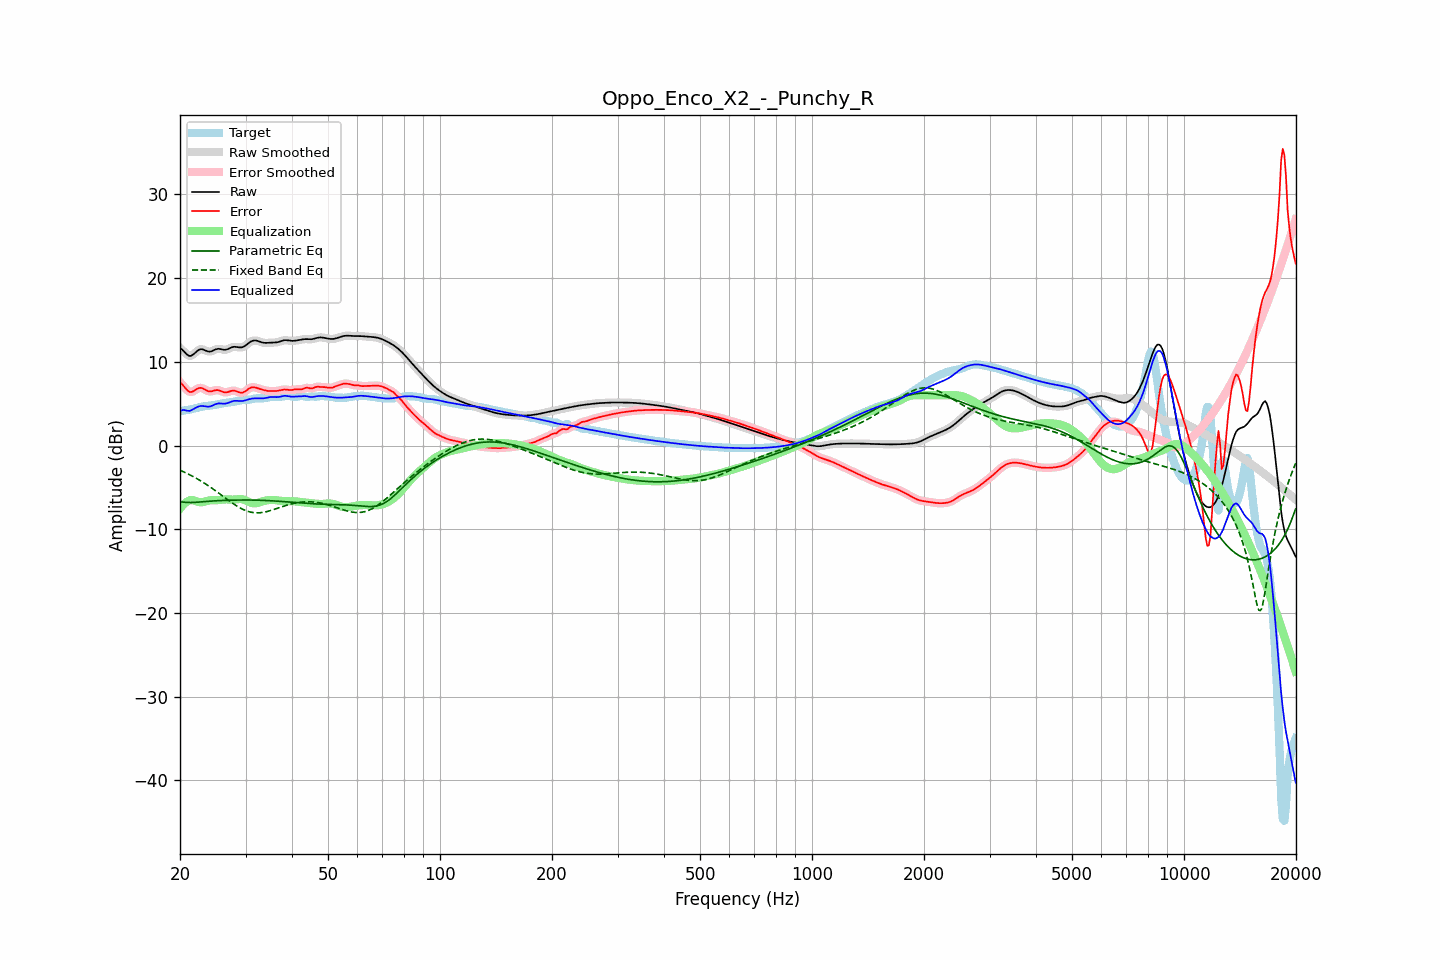

The data file committed next to this chart (first rows):
frequency, raw, error, smoothed, error_smoothed, equalization, parametric_eq, fixed_band_eq, equalized_raw, equalized_smoothed, target
20.00, 11.65, 7.55, 11.68, 7.58, -7.55, -6.69, -2.96, 4.10, 4.13, 4.10
20.20, 11.51, 7.38, 11.49, 7.36, -7.31, -6.72, -3.04, 4.21, 4.18, 4.13
20.40, 11.34, 7.17, 11.30, 7.14, -7.09, -6.76, -3.12, 4.25, 4.21, 4.17
20.61, 11.13, 6.93, 11.13, 6.93, -6.91, -6.78, -3.21, 4.22, 4.22, 4.20
20.81, 10.93, 6.70, 10.93, 6.71, -6.76, -6.80, -3.30, 4.17, 4.18, 4.23
21.02, 10.78, 6.52, 10.78, 6.52, -6.64, -6.81, -3.39, 4.14, 4.14, 4.26
21.23, 10.69, 6.39, 10.71, 6.41, -6.56, -6.82, -3.49, 4.13, 4.16, 4.29
21.44, 10.72, 6.39, 10.73, 6.40, -6.50, -6.81, -3.59, 4.22, 4.23, 4.34
21.66, 10.85, 6.47, 10.84, 6.46, -6.53, -6.80, -3.69, 4.32, 4.31, 4.38
21.87, 11.00, 6.57, 11.00, 6.57, -6.58, -6.79, -3.79, 4.42, 4.42, 4.43
22.09, 11.18, 6.70, 11.18, 6.70, -6.65, -6.78, -3.90, 4.53, 4.53, 4.48
22.31, 11.34, 6.81, 11.34, 6.80, -6.72, -6.76, -4.01, 4.62, 4.61, 4.53
22.54, 11.46, 6.88, 11.45, 6.87, -6.77, -6.75, -4.12, 4.69, 4.68, 4.58
22.76, 11.51, 6.89, 11.50, 6.88, -6.78, -6.73, -4.24, 4.73, 4.72, 4.62
22.99, 11.49, 6.84, 11.48, 6.83, -6.76, -6.72, -4.35, 4.73, 4.72, 4.65
23.22, 11.42, 6.74, 11.42, 6.74, -6.72, -6.70, -4.48, 4.70, 4.70, 4.68
23.45, 11.33, 6.63, 11.34, 6.63, -6.66, -6.68, -4.60, 4.67, 4.67, 4.71
23.69, 11.26, 6.53, 11.26, 6.53, -6.61, -6.67, -4.73, 4.65, 4.65, 4.73
23.92, 11.22, 6.47, 11.22, 6.47, -6.57, -6.66, -4.85, 4.65, 4.66, 4.75
24.16, 11.23, 6.46, 11.24, 6.46, -6.54, -6.64, -4.99, 4.69, 4.70, 4.77
24.40, 11.29, 6.49, 11.30, 6.50, -6.53, -6.63, -5.12, 4.76, 4.76, 4.80
24.65, 11.38, 6.55, 11.38, 6.55, -6.53, -6.62, -5.26, 4.85, 4.84, 4.83
24.89, 11.47, 6.60, 11.46, 6.60, -6.54, -6.61, -5.39, 4.93, 4.93, 4.87
25.14, 11.52, 6.62, 11.52, 6.62, -6.54, -6.60, -5.53, 4.99, 4.99, 4.90
25.39, 11.56, 6.61, 11.54, 6.60, -6.52, -6.59, -5.67, 5.03, 5.02, 4.94
25.65, 11.53, 6.54, 11.53, 6.54, -6.50, -6.58, -5.82, 5.02, 5.02, 4.99
25.91, 11.49, 6.47, 11.49, 6.46, -6.48, -6.57, -5.96, 5.01, 5.01, 5.02
26.16, 11.44, 6.39, 11.45, 6.39, -6.45, -6.56, -6.10, 4.99, 5.00, 5.06
26.43, 11.43, 6.35, 11.44, 6.36, -6.44, -6.55, -6.24, 5.00, 5.00, 5.09
26.69, 11.47, 6.36, 11.47, 6.36, -6.44, -6.55, -6.39, 5.04, 5.04, 5.11
26.96, 11.53, 6.40, 11.54, 6.41, -6.44, -6.54, -6.53, 5.09, 5.10, 5.13
27.23, 11.63, 6.47, 11.63, 6.47, -6.46, -6.54, -6.67, 5.17, 5.17, 5.16
27.50, 11.71, 6.53, 11.71, 6.53, -6.47, -6.53, -6.80, 5.25, 5.24, 5.18
27.77, 11.77, 6.56, 11.77, 6.55, -6.47, -6.53, -6.93, 5.30, 5.30, 5.21
28.05, 11.80, 6.55, 11.79, 6.54, -6.46, -6.52, -7.06, 5.34, 5.33, 5.25
28.33, 11.77, 6.48, 11.77, 6.48, -6.44, -6.52, -7.19, 5.34, 5.34, 5.29
28.62, 11.75, 6.41, 11.75, 6.41, -6.41, -6.52, -7.31, 5.33, 5.33, 5.33
28.90, 11.71, 6.34, 11.72, 6.34, -6.40, -6.51, -7.42, 5.32, 5.32, 5.37
29.19, 11.72, 6.32, 11.72, 6.32, -6.40, -6.51, -7.52, 5.32, 5.32, 5.40
29.48, 11.75, 6.32, 11.76, 6.34, -6.43, -6.51, -7.62, 5.32, 5.33, 5.43
29.78, 11.85, 6.42, 11.85, 6.41, -6.49, -6.51, -7.71, 5.37, 5.36, 5.44
30.08, 11.97, 6.53, 11.98, 6.54, -6.57, -6.51, -7.78, 5.41, 5.41, 5.44
30.38, 12.13, 6.68, 12.13, 6.68, -6.66, -6.51, -7.85, 5.47, 5.47, 5.45
30.68, 12.28, 6.82, 12.28, 6.81, -6.75, -6.51, -7.91, 5.53, 5.52, 5.47
30.99, 12.41, 6.91, 12.41, 6.91, -6.83, -6.51, -7.96, 5.57, 5.57, 5.50
31.30, 12.50, 6.96, 12.50, 6.95, -6.89, -6.52, -7.99, 5.61, 5.61, 5.54
31.61, 12.54, 6.96, 12.54, 6.96, -6.92, -6.52, -8.02, 5.63, 5.63, 5.58
31.93, 12.55, 6.92, 12.54, 6.92, -6.91, -6.53, -8.04, 5.64, 5.63, 5.62
32.24, 12.51, 6.87, 12.51, 6.87, -6.88, -6.53, -8.05, 5.63, 5.63, 5.64
32.57, 12.45, 6.80, 12.45, 6.80, -6.82, -6.54, -8.04, 5.63, 5.63, 5.65
32.89, 12.38, 6.74, 12.38, 6.74, -6.76, -6.54, -8.03, 5.62, 5.62, 5.64
33.22, 12.32, 6.68, 12.32, 6.68, -6.70, -6.55, -8.00, 5.62, 5.63, 5.64
33.55, 12.27, 6.63, 12.28, 6.63, -6.64, -6.56, -7.97, 5.64, 5.64, 5.65
33.89, 12.26, 6.58, 12.26, 6.58, -6.59, -6.57, -7.94, 5.67, 5.67, 5.68
34.23, 12.26, 6.54, 12.26, 6.54, -6.55, -6.57, -7.89, 5.71, 5.71, 5.72
34.57, 12.27, 6.52, 12.27, 6.52, -6.52, -6.58, -7.84, 5.75, 5.75, 5.75
34.92, 12.28, 6.50, 12.28, 6.50, -6.50, -6.59, -7.79, 5.78, 5.78, 5.78
35.27, 12.29, 6.50, 12.29, 6.50, -6.50, -6.61, -7.73, 5.80, 5.80, 5.79
35.62, 12.30, 6.50, 12.30, 6.50, -6.50, -6.62, -7.67, 5.80, 5.80, 5.80
35.97, 12.30, 6.50, 12.31, 6.51, -6.52, -6.63, -7.61, 5.79, 5.79, 5.80
... 635 more rows
